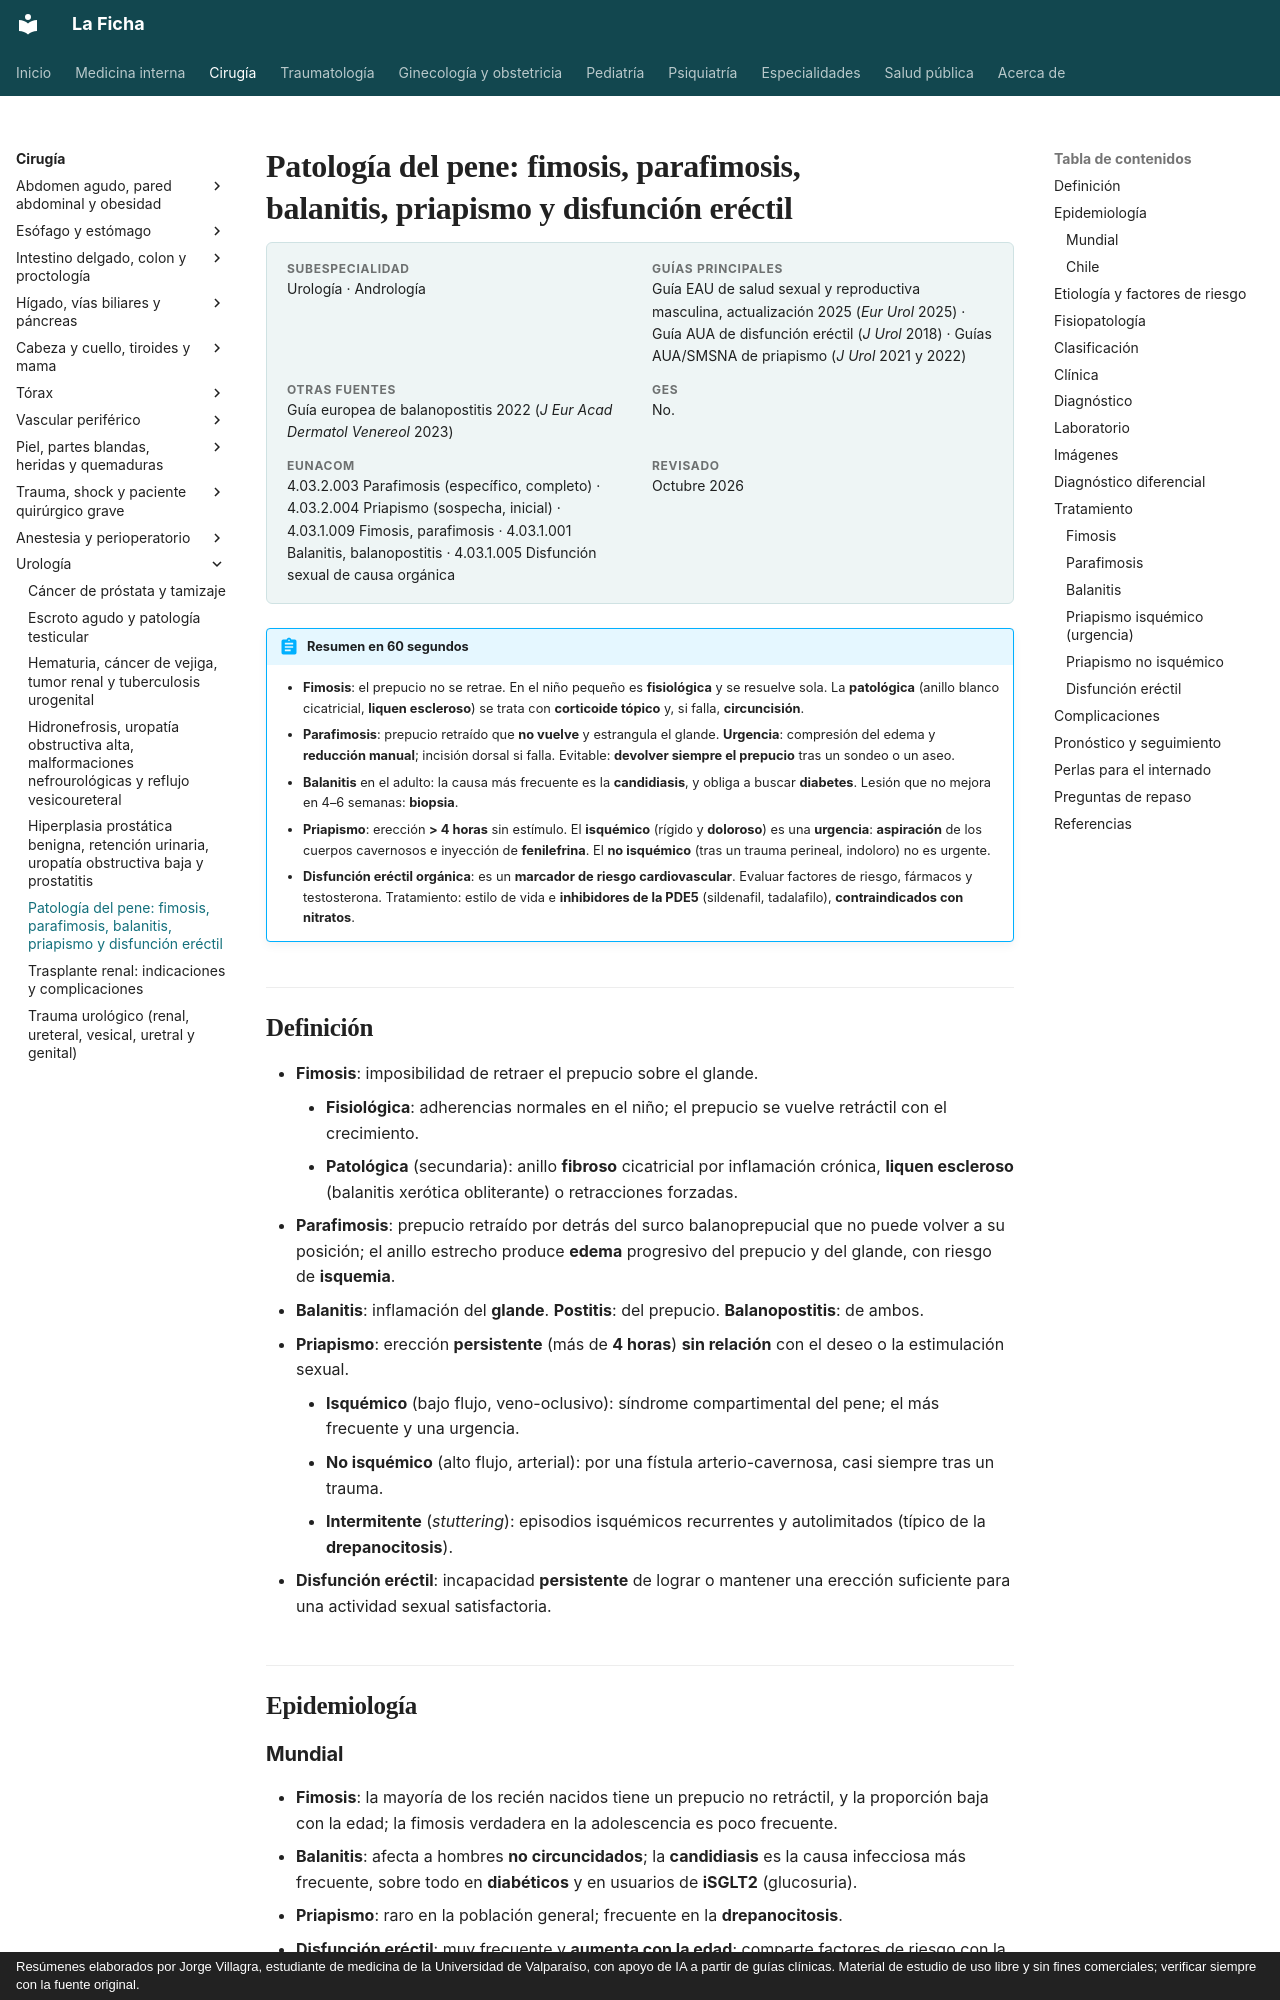

repository: jorgevillagrareyes-dotcom/Medicina-interna · page: cirugia/urologia/patologia-del-pene-y-disfuncion-erectil.html · generator: mkdocs · copyright: Resúmenes elaborados por Jorge Villagra, estudiante de medicina de la Universidad de Valparaíso, con apoyo de IA a partir de guías clínicas. Material de estudio de uso libre y sin fines comerciales; verificar siempre con la fuente original.

---
tags:
  - Cirugía
  - Urgencia
---

# Patología del pene: fimosis, parafimosis, balanitis, priapismo y disfunción eréctil

<div class="ficha" markdown>

**Subespecialidad**
Urología · Andrología

**Guías principales**
Guía EAU de salud sexual y reproductiva masculina, actualización 2025 (*Eur Urol* 2025) · Guía AUA de disfunción eréctil (*J Urol* 2018) · Guías AUA/SMSNA de priapismo (*J Urol* 2021 y 2022)

**Otras fuentes**
Guía europea de balanopostitis 2022 (*J Eur Acad Dermatol Venereol* 2023)

**GES**
No.

**EUNACOM**
4.03.2.003 Parafimosis (específico, completo) · 4.03.2.004 Priapismo (sospecha, inicial) · 4.03.1.009 Fimosis, parafimosis · 4.03.1.001 Balanitis, balanopostitis · 4.03.1.005 Disfunción sexual de causa orgánica

**Revisado**
Octubre 2026

</div>

!!! abstract "Resumen en 60 segundos"
    - **Fimosis**: el prepucio no se retrae. En el niño pequeño es **fisiológica** y se resuelve sola. La **patológica** (anillo blanco cicatricial, **liquen escleroso**) se trata con **corticoide tópico** y, si falla, **circuncisión**.
    - **Parafimosis**: prepucio retraído que **no vuelve** y estrangula el glande. **Urgencia**: compresión del edema y **reducción manual**; incisión dorsal si falla. Evitable: **devolver siempre el prepucio** tras un sondeo o un aseo.
    - **Balanitis** en el adulto: la causa más frecuente es la **candidiasis**, y obliga a buscar **diabetes**. Lesión que no mejora en 4–6 semanas: **biopsia**.
    - **Priapismo**: erección **> 4 horas** sin estímulo. El **isquémico** (rígido y **doloroso**) es una **urgencia**: **aspiración** de los cuerpos cavernosos e inyección de **fenilefrina**. El **no isquémico** (tras un trauma perineal, indoloro) no es urgente.
    - **Disfunción eréctil orgánica**: es un **marcador de riesgo cardiovascular**. Evaluar factores de riesgo, fármacos y testosterona. Tratamiento: estilo de vida e **inhibidores de la PDE5** (sildenafil, tadalafilo), **contraindicados con nitratos**.

## Definición

- **Fimosis**: imposibilidad de retraer el prepucio sobre el glande.
    - **Fisiológica**: adherencias normales en el niño; el prepucio se vuelve retráctil con el crecimiento.
    - **Patológica** (secundaria): anillo **fibroso** cicatricial por inflamación crónica, **liquen escleroso** (balanitis xerótica obliterante) o retracciones forzadas.
- **Parafimosis**: prepucio retraído por detrás del surco balanoprepucial que no puede volver a su posición; el anillo estrecho produce **edema** progresivo del prepucio y del glande, con riesgo de **isquemia**.
- **Balanitis**: inflamación del **glande**. **Postitis**: del prepucio. **Balanopostitis**: de ambos.
- **Priapismo**: erección **persistente** (más de **4 horas**) **sin relación** con el deseo o la estimulación sexual.
    - **Isquémico** (bajo flujo, veno-oclusivo): síndrome compartimental del pene; el más frecuente y una urgencia.
    - **No isquémico** (alto flujo, arterial): por una fístula arterio-cavernosa, casi siempre tras un trauma.
    - **Intermitente** (*stuttering*): episodios isquémicos recurrentes y autolimitados (típico de la **drepanocitosis**).
- **Disfunción eréctil**: incapacidad **persistente** de lograr o mantener una erección suficiente para una actividad sexual satisfactoria.

## Epidemiología
